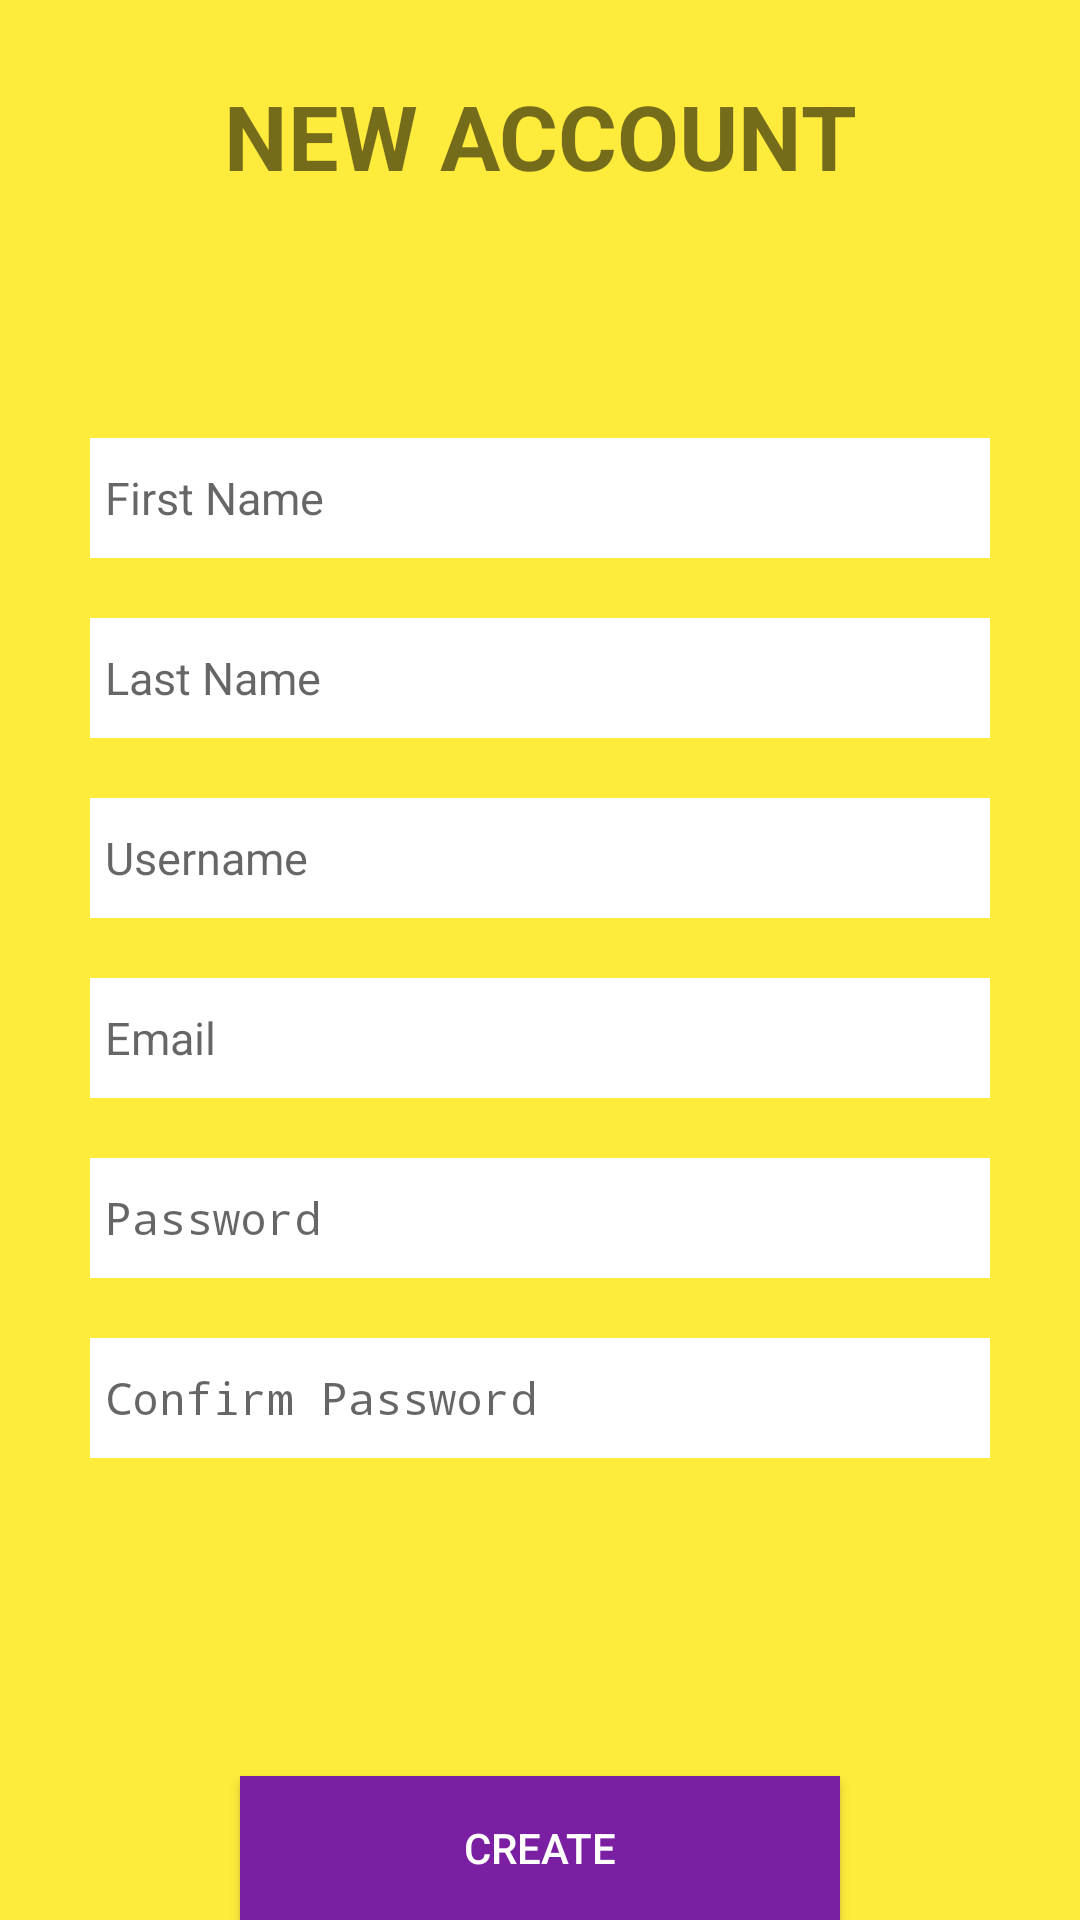

This screen was rendered from an Android layout file. Write that file and the resources it references.
<!-- AndroidManifest.xml: application theme AppTheme -->
<!-- res/layout/activity_registration.xml -->
<?xml version="1.0" encoding="utf-8"?>
<LinearLayout xmlns:android="http://schemas.android.com/apk/res/android"
    xmlns:tools="http://schemas.android.com/tools"
    android:layout_width="match_parent"
    android:layout_height="match_parent"
    android:paddingBottom="@dimen/activity_vertical_margin"
    android:paddingLeft="@dimen/activity_horizontal_margin"
    android:paddingRight="@dimen/activity_horizontal_margin"
    android:paddingTop="@dimen/activity_vertical_margin"
    android:orientation="vertical"
    android:gravity="center_horizontal"
    tools:context=".activities.RegistrationActivity"
    android:background="@color/colorPrimary">

    <TextView
        android:layout_width="300dp"
        android:layout_height="wrap_content"
        android:padding="5dp"
        android:layout_marginTop="20dp"
        android:gravity="center"
        android:text="@string/new_account_upper_case"
        android:textSize="30sp"
        android:textStyle="bold" />

    <LinearLayout
        android:layout_width="match_parent"
        android:layout_height="0dp"
        android:layout_weight="1"
        android:orientation="vertical"
        android:gravity="center">

        <EditText
            android:id="@+id/et_first_name"
            android:inputType="textPersonName"
            style="@style/RegistrationEditTextStyle"
            android:gravity="center_vertical"
            android:hint="@string/first_name"/>

        <EditText
            android:id="@+id/et_last_name"
            android:inputType="textPersonName"
            style="@style/RegistrationEditTextStyle"
            android:gravity="center_vertical"
            android:hint="@string/last_name"/>

        <EditText
            android:id="@+id/et_username"
            android:inputType="text"
            style="@style/RegistrationEditTextStyle"
            android:gravity="center_vertical"
            android:hint="@string/username"/>

        <EditText
            android:id="@+id/et_email"
            android:inputType="textEmailAddress"
            style="@style/RegistrationEditTextStyle"
            android:gravity="center_vertical"
            android:hint="@string/email"/>

        <EditText
            android:id="@+id/et_password"
            android:inputType="textPassword"
            style="@style/RegistrationEditTextStyle"
            android:gravity="center_vertical"
            android:hint="@string/password"/>

        <EditText
            android:id="@+id/et_confirm_password"
            android:inputType="textPassword"
            style="@style/RegistrationEditTextStyle"
            android:gravity="center_vertical"
            android:hint="@string/confirm_password"/>
    </LinearLayout>

    <Button
        android:id="@+id/btn_create"
        android:layout_width="200dp"
        android:layout_height="wrap_content"
        android:layout_marginTop="30dp"
        android:padding="5dp"
        android:background="@color/colorAccent"
        android:textColor="@android:color/white"
        android:text="@string/create_upper_case"
        android:onClick="registerNewUser"/>

</LinearLayout>
<!-- resources referenced by this layout -->
<resources>
  <color name="colorAccent">#7B1FA2</color>
  <color name="colorPrimary">#FFEB3B</color>
  <string name="confirm_password">Confirm Password</string>
  <string name="create_upper_case">CREATE</string>
  <string name="email">Email</string>
  <string name="first_name">First Name</string>
  <string name="last_name">Last Name</string>
  <string name="new_account_upper_case">NEW ACCOUNT</string>
  <string name="password">Password</string>
  <string name="username">Username</string>
  <style name="RegistrationEditTextStyle">
          <item name="android:layout_height">40dp</item>
          <item name="android:layout_width">300dp</item>
          <item name="android:textSize">15dp</item>
          <item name="android:layout_margin">10dp</item>
          <item name="android:padding">5dp</item>
          <item name="android:background">@android:color/white</item>
      </style>
  <style name="AppTheme" parent="Theme.AppCompat.Light">
          <item name="colorPrimary">@color/colorPrimary</item>
          <item name="colorPrimaryDark">@color/colorPrimaryDark</item>
          <item name="colorAccent">@color/colorAccent</item>
      </style>
  <color name="colorPrimaryDark">#FFD600</color>
</resources>
